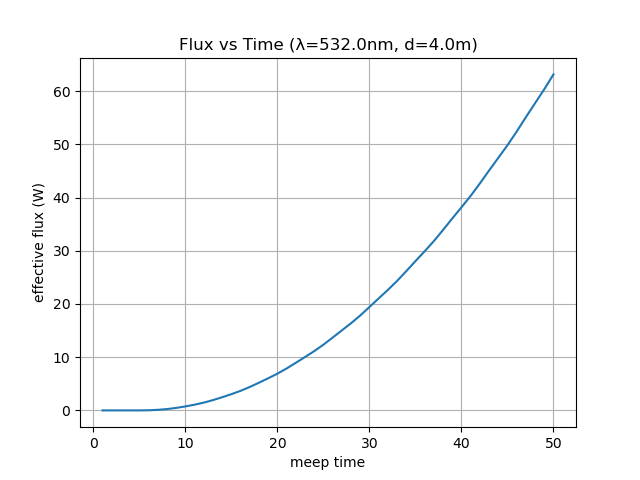

Data behind this chart, as committed beside it:
time, flux
1.0, 0.0
2.0, 1.4101484093879996e-103
3.0, 1.9020986398603413e-44
4.0, 5.591954656561108e-16
5.0, 2.6956731212353834e-05
6.0, 0.02526
7.0, 0.1056
8.0, 0.2491
9.0, 0.4659
10.0, 0.748
11.0, 1.074
12.0, 1.461
13.0, 1.934
14.0, 2.475
15.0, 3.05
16.0, 3.678
17.0, 4.403
18.0, 5.208
19.0, 6.036
20.0, 6.902
21.0, 7.874
22.0, 8.942
23.0, 10.03
24.0, 11.13
25.0, 12.35
26.0, 13.68
27.0, 15.03
28.0, 16.38
29.0, 17.83
30.0, 19.42
31.0, 21.03
32.0, 22.63
33.0, 24.31
34.0, 26.16
35.0, 28.04
36.0, 29.89
37.0, 31.81
38.0, 33.9
39.0, 36.06
40.0, 38.16
41.0, 40.31
42.0, 42.64
43.0, 45.07
44.0, 47.44
45.0, 49.82
46.0, 52.39
47.0, 55.09
48.0, 57.72
49.0, 60.34
50.0, 63.14
